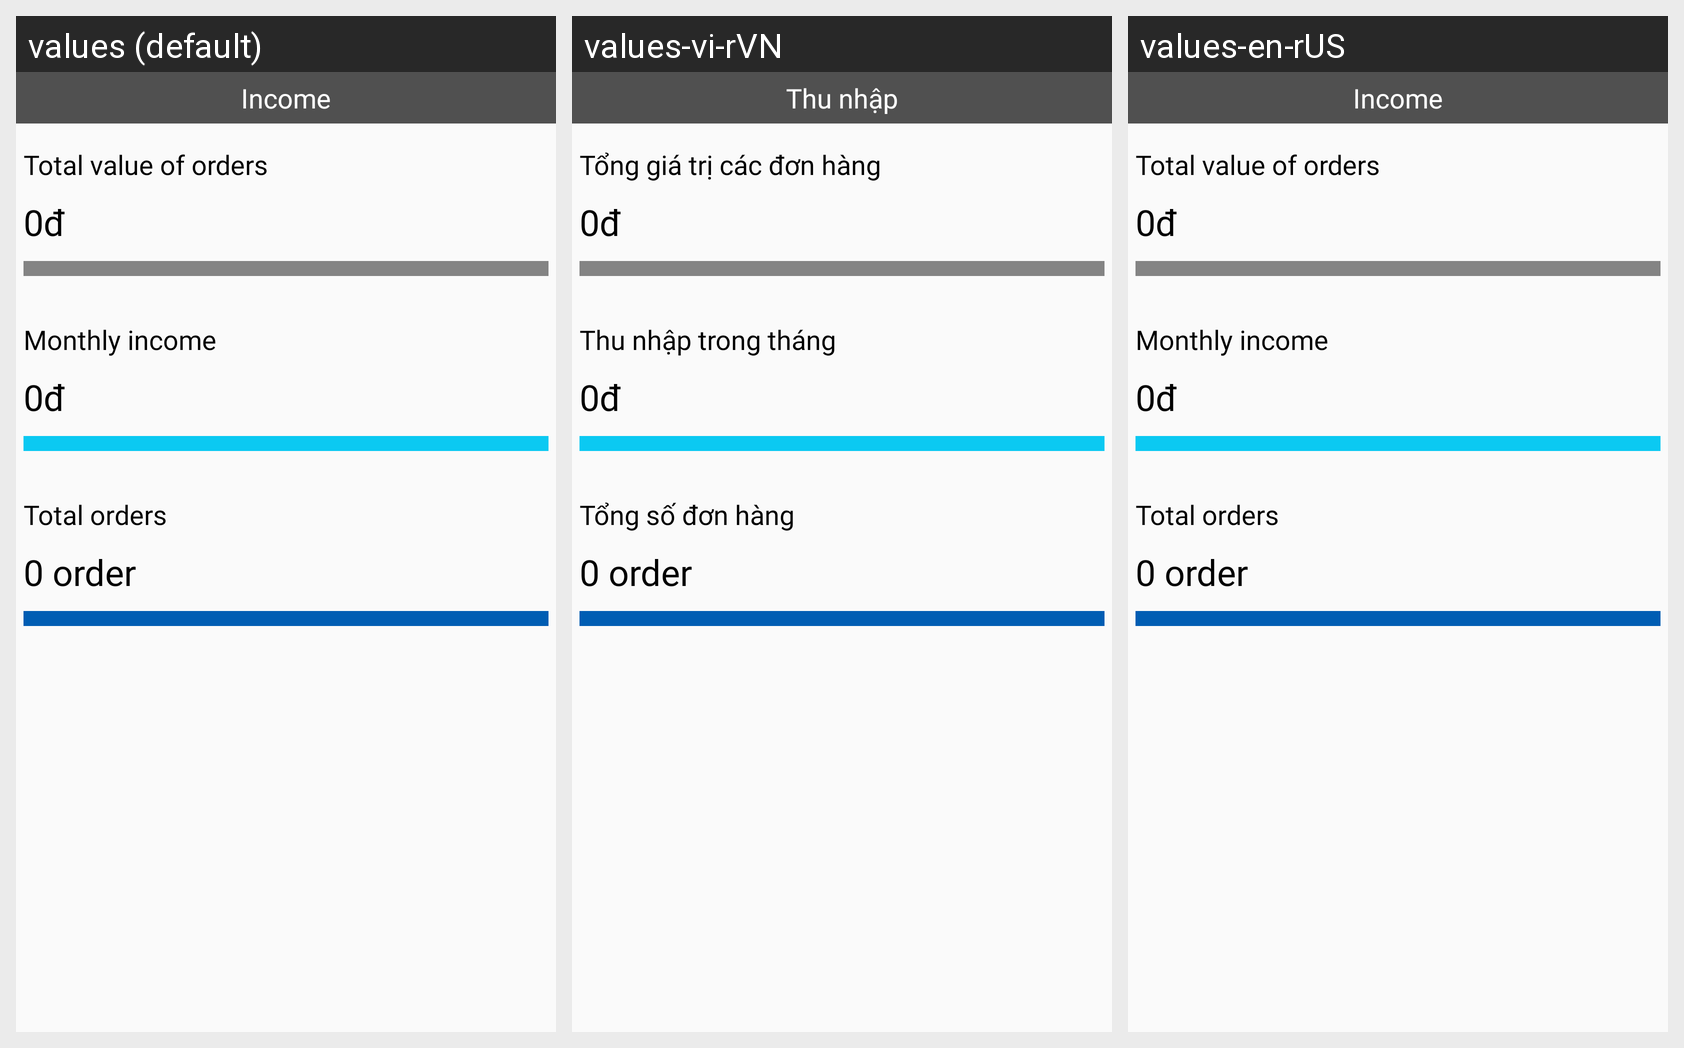

Here is an Android app screen in its default locale and in the app's own translations. Write out the translated-string differences for the strings that appear on this screen.
Android screen res/layout/fragment_income.xml rendered under 3 locales, left to right: values (default), values-vi-rVN, values-en-rUS. Device: Nexus 5 (rendered at 1080×1920; each locale shown at half size, 540×960, under a caption strip naming it); theme Theme.Shipper.
Strings drawn on this screen, with the default value and each locale's value (text and hints the layout hard-codes, and strings that could not be matched under every locale, appear in the picture but are not listed):

income
  values: Income
  values-vi-rVN: Thu nhập
  values-en-rUS: Income

total_value_orders
  values: Total value of orders
  values-vi-rVN: Tổng giá trị các đơn hàng
  values-en-rUS: Total value of orders

monthly_income
  values: Monthly income
  values-vi-rVN: Thu nhập trong tháng
  values-en-rUS: Monthly income

total_orders
  values: Total orders
  values-vi-rVN: Tổng số đơn hàng
  values-en-rUS: Total orders
